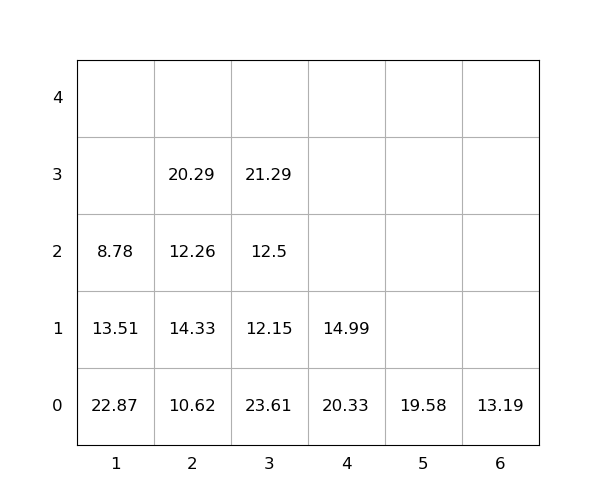

The table this chart was drawn from, first rows:
idx, loc_x, loc_y, loc_z, weight, group, score, seq, reloc, size(ft)
1, 3, 0, 0, 23.61, 0, 23.61, 0, 1.0, 20
2, 4, 0, 0, 20.33, 0, 20.33, 0, 1.0, 20
3, 1, 0, 0, 22.87, 0, 22.87, 0, 1.0, 20
4, 6, 0, 0, 13.19, 0, 13.19, 0, 0, 20
5, 1, 0, 1, 13.51, 0, 13.51, 0, 1.0, 20
6, 3, 0, 1, 12.15, 0, 12.15, 1, 1.0, 20
7, 3, 0, 2, 12.5, 0, 12.5, 2, 1.0, 20
8, 2, 0, 0, 10.62, 0, 10.62, 3, 0, 20
9, 2, 0, 1, 14.33, 0, 14.33, 4, 1.0, 20
10, 3, 0, 3, 21.29, 0, 21.29, 5, 1.0, 20
11, 5, 0, 0, 19.58, 0, 19.58, 6, 0, 20
12, 2, 0, 2, 12.26, 0, 12.26, 7, 1.0, 20
13, 1, 0, 2, 8.78, 0, 8.78, 8, 1.0, 20
14, 2, 0, 3, 20.29, 0, 20.29, 9, 1.0, 20
15, 4, 0, 1, 14.99, 0, 14.99, 10, 1.0, 20
